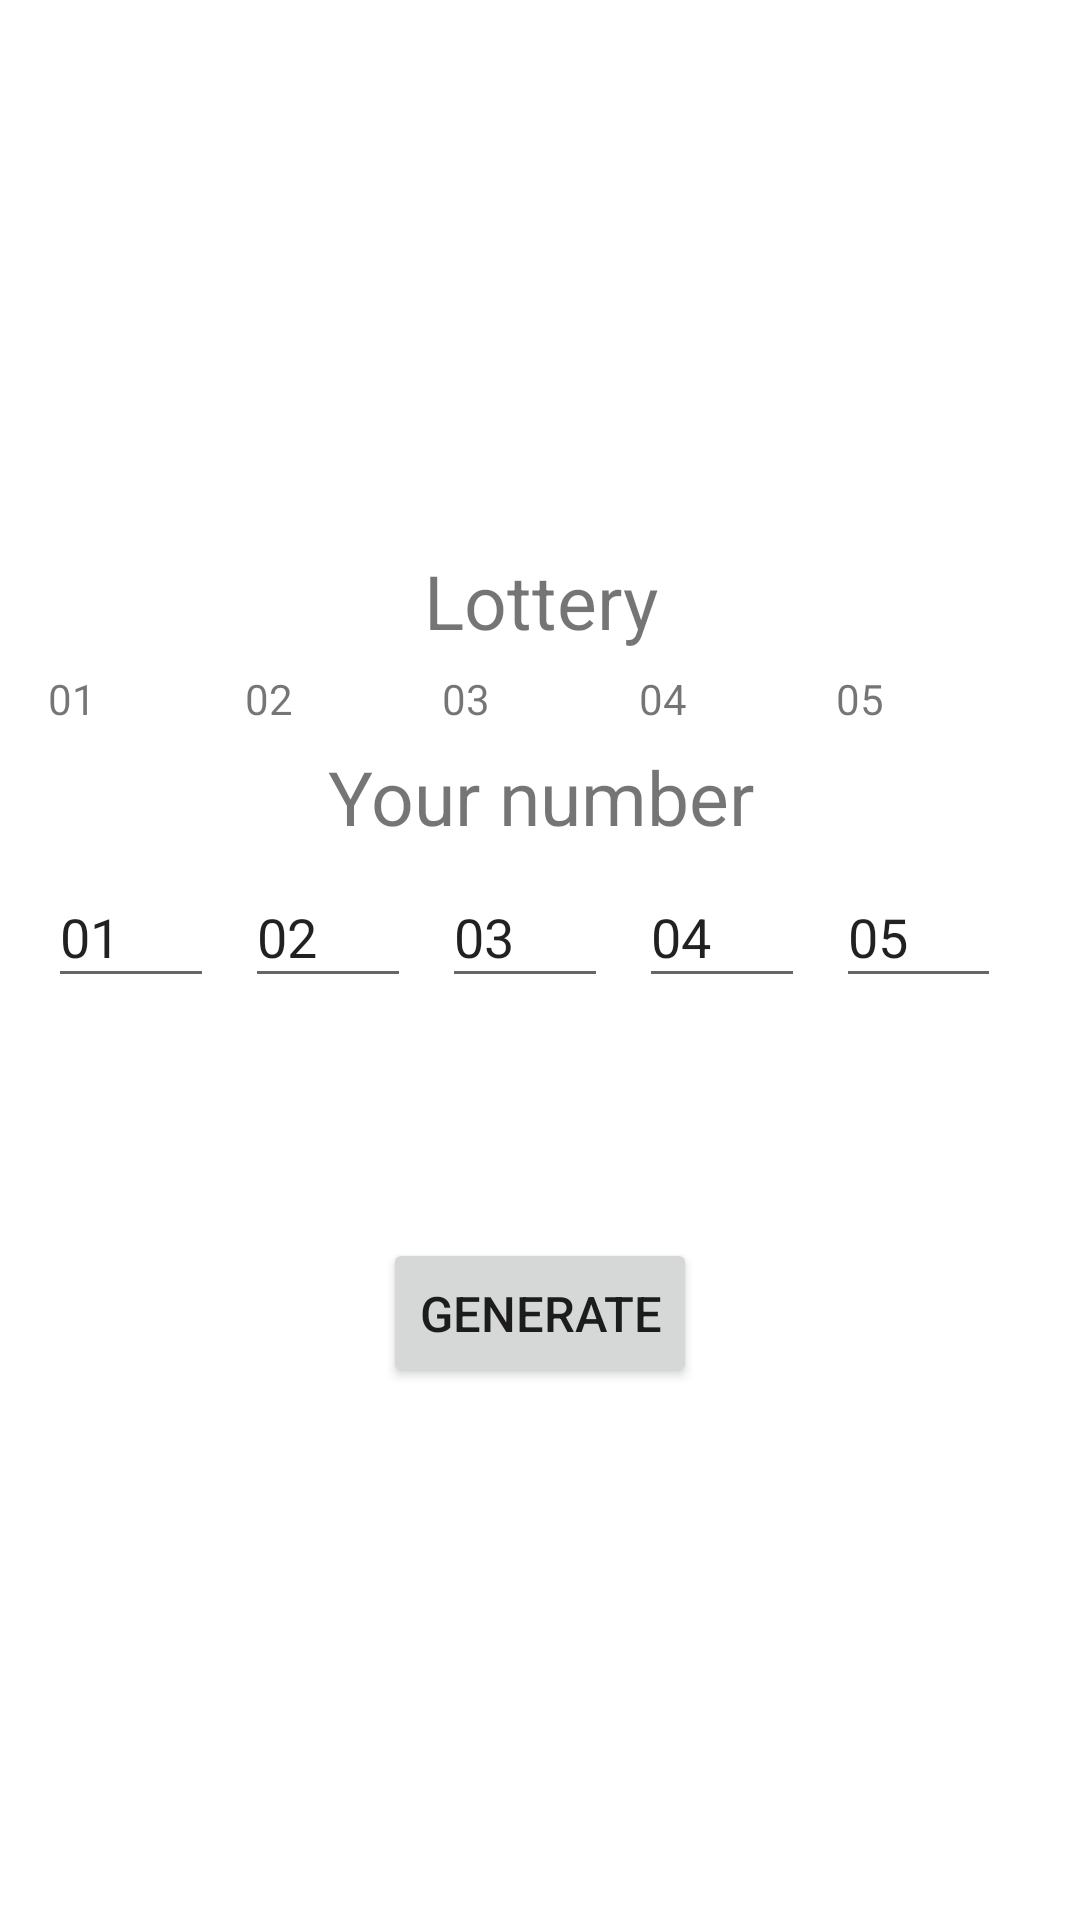

Write the Android layout XML for this screen, with the resource values it uses.
<!-- AndroidManifest.xml: application theme Theme.5onoo -->
<!-- res/layout/activity_main.xml -->
<?xml version="1.0" encoding="utf-8"?>
<LinearLayout
    xmlns:android="http://schemas.android.com/apk/res/android"
    xmlns:app="http://schemas.android.com/apk/res-auto"
    xmlns:tools="http://schemas.android.com/tools"
    android:layout_width="match_parent"
    android:layout_height="match_parent"
    android:gravity="center"
    android:orientation="vertical"
    tools:context=".MainActivity">
    <TextView
        android:layout_height="wrap_content"
        android:layout_width="match_parent"
        android:layout_marginLeft="4dp"
        android:layout_marginRight="4dp"
        android:textSize="25sp"
        android:layout_marginTop="3pt"
        android:text="Lottery"
        android:gravity="center_horizontal" />
    <LinearLayout
        android:layout_width="match_parent"
        android:layout_height="wrap_content"
        android:id="@+id/linearLayout1"
        android:layout_marginLeft="16dp"
        android:layout_marginRight="16dp"
        android:layout_marginTop="3pt">
        <TextView
            android:layout_weight="1"
            android:layout_height="wrap_content"
            android:layout_marginRight="5pt"
            android:id="@+id/firstnumber"
            android:layout_width="match_parent"
            android:inputType="numberDecimal"
            android:text="01" />

        <TextView
            android:layout_weight="1"
            android:layout_height="wrap_content"
            android:layout_marginRight="5pt"
            android:id="@+id/secondnumber"
            android:layout_width="match_parent"
            android:inputType="numberDecimal"
            android:text="02" />
        <TextView
            android:layout_weight="1"
            android:layout_height="wrap_content"
            android:layout_marginRight="5pt"
            android:id="@+id/thirdnumber"
            android:layout_width="match_parent"
            android:inputType="numberDecimal"
            android:text="03" />
        <TextView
            android:layout_weight="1"
            android:layout_height="wrap_content"
            android:layout_marginRight="5pt"
            android:id="@+id/fourthnumber"
            android:layout_width="match_parent"
            android:inputType="numberDecimal"
            android:text="04" />

        <TextView
            android:layout_weight="1"
            android:layout_height="wrap_content"
            android:layout_marginRight="5pt"
            android:id="@+id/fifthnumber"
            android:layout_width="match_parent"
            android:inputType="numberDecimal"
            android:text="05" />



    </LinearLayout>
    <TextView
        android:layout_height="wrap_content"
        android:layout_width="match_parent"
        android:layout_marginLeft="4dp"
        android:layout_marginRight="4dp"
        android:textSize="25sp"
        android:layout_marginTop="3pt"
        android:text="Your number"
        android:gravity="center_horizontal" />

    <LinearLayout
        android:layout_width="match_parent"
        android:layout_height="wrap_content"
        android:layout_marginLeft="16dp"
        android:layout_marginRight="16dp"
        android:layout_marginTop="3pt">

        <EditText
            android:id="@+id/firstguess"
            android:layout_width="match_parent"
            android:layout_height="44dp"
            android:layout_marginRight="5pt"
            android:layout_weight="1"
            android:inputType="numberDecimal"
            android:text="01" />

        <EditText
            android:id="@+id/secondguess"
            android:layout_width="match_parent"
            android:layout_height="match_parent"
            android:layout_marginRight="5pt"
            android:layout_weight="1"
            android:inputType="numberDecimal"
            android:text="02" />

        <EditText
            android:id="@+id/thirdguess"
            android:layout_width="match_parent"
            android:layout_height="match_parent"
            android:layout_marginRight="5pt"
            android:layout_weight="1"
            android:inputType="numberDecimal"
            android:text="03" />

        <EditText
            android:id="@+id/fourthguess"
            android:layout_width="match_parent"
            android:layout_height="match_parent"
            android:layout_marginRight="5pt"
            android:layout_weight="1"
            android:inputType="numberDecimal"
            android:text="04" />

        <EditText
            android:id="@+id/fifthguess"
            android:layout_width="match_parent"
            android:layout_height="match_parent"
            android:layout_marginRight="5pt"
            android:layout_weight="1"
            android:inputType="numberDecimal"
            android:text="05" />



    </LinearLayout>

    <View
        android:layout_height="80dp"
        android:layout_width="wrap_content" />
    <Button
        android:layout_height="50dp"
        android:layout_width="wrap_content"
        android:layout_gravity="center"
        android:textSize="8pt"
        android:text="Generate"
        android:id="@+id/generateButton"/>

</LinearLayout>
<!-- resources referenced by this layout -->
<resources>
  <style name="Theme.5onoo" parent="Theme.MaterialComponents.DayNight.DarkActionBar">
          
          <item name="colorPrimary">@color/purple_500</item>
          <item name="colorPrimaryVariant">@color/purple_700</item>
          <item name="colorOnPrimary">@color/white</item>
          
          <item name="colorSecondary">@color/teal_200</item>
          <item name="colorSecondaryVariant">@color/teal_700</item>
          <item name="colorOnSecondary">@color/black</item>
          
          <item name="android:statusBarColor" tools:targetApi="l">?attr/colorPrimaryVariant</item>
          
      </style>
  <!-- not gathered from this repository: default colours our renderer supplied (Android Studio template values) -->
  <color name="purple_500">#FF6200EE</color>
  <color name="purple_700">#FF3700B3</color>
  <color name="teal_200">#FF03DAC5</color>
  <color name="teal_700">#FF018786</color>
  <color name="black">#FF000000</color>
  <color name="white">#FFFFFFFF</color>
</resources>
